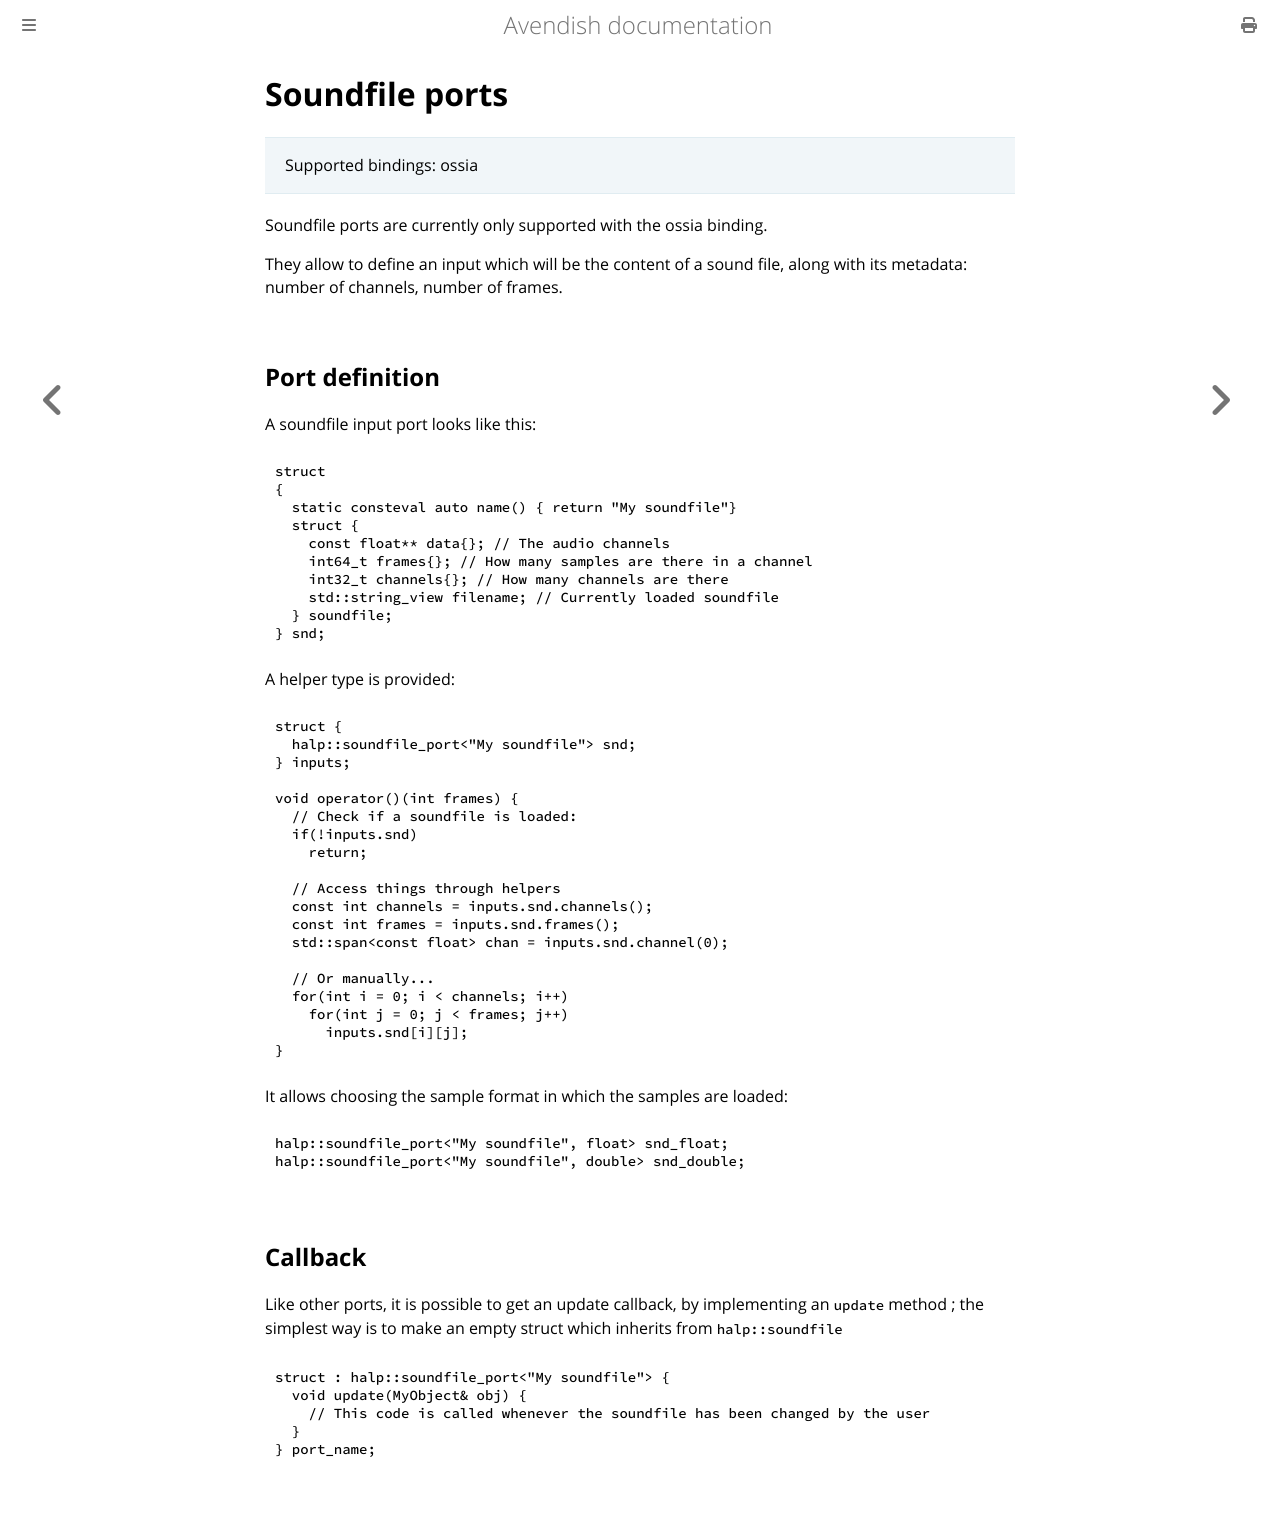

repository: celtera/avendish · page: advanced/port_types.file.sound.html · generator: mdbook

# Soundfile ports

> Supported bindings: ossia

Soundfile ports are currently only supported with the ossia binding.

They allow to define an input which will be the content of a sound file, along with its metadata: number of channels, number of frames.

## Port definition

A soundfile input port looks like this:

```cpp
struct
{
  static consteval auto name() { return "My soundfile"}
  struct {
    const float** data{}; // The audio channels
    int64_t frames{}; // How many samples are there in a channel
    int32_t channels{}; // How many channels are there
    std::string_view filename; // Currently loaded soundfile
  } soundfile;
} snd;
```

A helper type is provided:

```cpp
struct {
  halp::soundfile_port<"My soundfile"> snd;
} inputs;

void operator()(int frames) {
  // Check if a soundfile is loaded:
  if(!inputs.snd)
    return;

  // Access things through helpers
  const int channels = inputs.snd.channels();
  const int frames = inputs.snd.frames();
  std::span<const float> chan = inputs.snd.channel(0);

  // Or manually...
  for(int i = 0; i < channels; i++)
    for(int j = 0; j < frames; j++)
      inputs.snd[i][j];
}
```

It allows choosing the sample format in which the samples are loaded:

```cpp
halp::soundfile_port<"My soundfile", float> snd_float;
halp::soundfile_port<"My soundfile", double> snd_double;
```

## Callback
Like other ports, it is possible to get an update callback, by implementing an `update` method ;
the simplest way is to make an empty struct which inherits from `halp::soundfile`

```cpp
struct : halp::soundfile_port<"My soundfile"> {
  void update(MyObject& obj) {
    // This code is called whenever the soundfile has been changed by the user
  }
} port_name;
```
